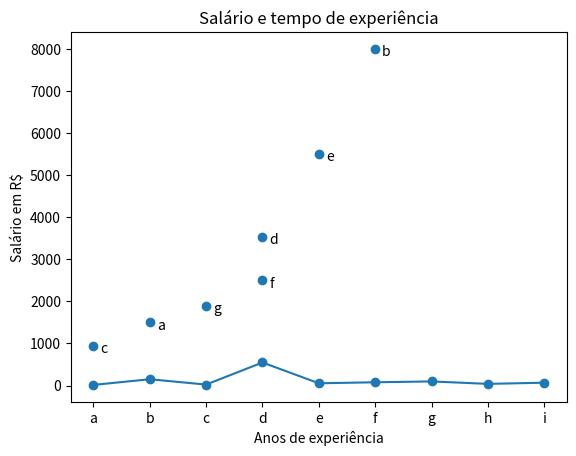

Write the Python code that produced this figure.
from matplotlib import pyplot as plt
from collections import Counter

def grafico_linha ():
  years = [1950, 1960, 1970, 1980, 1990, 2000, 2010]
  gdp = [300.2, 543.3, 1075.9, 2862.5, 5979.6, 10289.7, 14958.3]
  plt.plot (years, gdp, color='green', marker='o', linestyle='solid')
  plt.title ("GDP Nominal")
  plt.ylabel ("Bilhões de $")
  plt.show()

def grafico_barra ():
  movies = ["Annie Hall", "Ben-Hur", "Casablanca", "Gandhi", "West Side Story"]
  num_oscars = [5, 11, 3, 8, 10]
  xs = [i for i, _ in enumerate (movies)]
  plt.bar(xs, num_oscars)
  plt.ylabel ("# de Premiações")
  plt.xlabel ("Filmes favoritos")
  plt.xticks ([i for i, _ in enumerate(movies)], movies)
  plt.show()

def grafico_histograma():
  grades = [83, 95, 91, 87, 70, 0, 85, 82, 100, 67, 73, 77, 0]
  decil = lambda grade: grade // 10 * 10
  decis = [decil (grade) for grade in grades]
  histograma = Counter (decis)
  plt.bar(
    [
      x for x in histograma.keys()
    ],
    histograma.values(),
    8
  )
  plt.axis ([-5, 105, 0, 5])
  plt.xticks ([10 * i for i in range (11)])
  plt.xlabel ("Decil")
  plt.ylabel ("# de Alunos")
  plt.title ("Distribuição das Notas do Teste 1")
  plt.show()

def mencoes_data_science_sem_valor_zero ():
  mencoes = [500, 505]
  anos = [2013, 2014]
  plt.bar (anos, mencoes, 0.4)
  plt.xticks(anos)
  plt.ylabel ("# de vezes que ouvimos alguem falar de data science")
  plt.axis ([2012.5, 2014.5, 499, 506])
  plt.title ("Olhe o grande aumento")
  plt.show()

def mencoes_data_science_com_valor_zero():
  mencoes = [500, 505]
  anos = [2013, 2014]
  plt.bar(anos, mencoes, 0.4)
  plt.xticks(anos)
  plt.ylabel("# de vezes que ouvimos alguem falar de data science")
  plt.axis([2012.5, 2014.5, 0, 550])
  plt.title("Veja a diferença")
  plt.show()

def grafico_dispersao ():
  amigos = [70, 65, 72, 63, 71, 64, 60, 64, 67]
  minutos = [175, 170, 205, 120, 220, 130, 105, 145, 190]
  rotulos = ['a', 'b', 'c', 'd', 'e', 'f', 'g' ,'h', 'i']
  plt.scatter(amigos, minutos)
  for rotulo, num_amigos, total_minutos in zip (rotulos, amigos, minutos):
    plt.annotate(
      rotulo,
      xy = (num_amigos, total_minutos),
      xytext= (5, -5),
      textcoords = 'offset points'
    )
  plt.title ("Minutos diários vs. Números de amigos")
  plt.xlabel ("# amigos")
  plt.ylabel ("Média de minutos diária passados na rede")
  plt.show()

def grafico_de_linha_amigos_por_usuarios():
  usuarios = ['a', 'b', 'c', 'd', 'e', 'f', 'g' ,'h', 'i']
  amigos = [15, 150, 23, 548, 54, 78, 98, 40, 68]
  plt.plot (usuarios, amigos, marker='o', linestyle='solid')
  plt.title ("amigos por usuário")
  plt.ylabel ("Amigos")
  plt.xlabel ("Usuarios")
  plt.show()

def grafico_dispersao_salário_e_tempo_de_experiência():
  salarios = [1500, 8000, 950, 3540, 5500, 2500, 1900]
  tempo_de_experiencia = [1, 5, 0, 3, 4, 3, 2]
  rotulos = ['a', 'b', 'c', 'd', 'e', 'f', 'g']
  plt.scatter(tempo_de_experiencia, salarios)
  for rotulo, ano_exp, salario in zip (rotulos, tempo_de_experiencia, salarios):
    plt.annotate(
      rotulo,
      xy = (ano_exp, salario),
      xytext= (5, -5),
      textcoords = 'offset points'
    )
  plt.title ("Salário e tempo de experiência")
  plt.xlabel ("Anos de experiência")
  plt.ylabel ("Salário em R$")
  plt.show()

def main():
  #grafico_linha()
  #grafico_barra()
  #grafico_histograma()
  #mencoes_data_science_com_valor_zero()
  #grafico_dispersao()
  grafico_de_linha_amigos_por_usuarios()
  grafico_dispersao_salário_e_tempo_de_experiência()

main()

#1 Construa um gráfico de linha que mostra o número de amigos por usuário.
#2 Construa um gráfico de dispersão envolvendo salário e tempo de experiência.